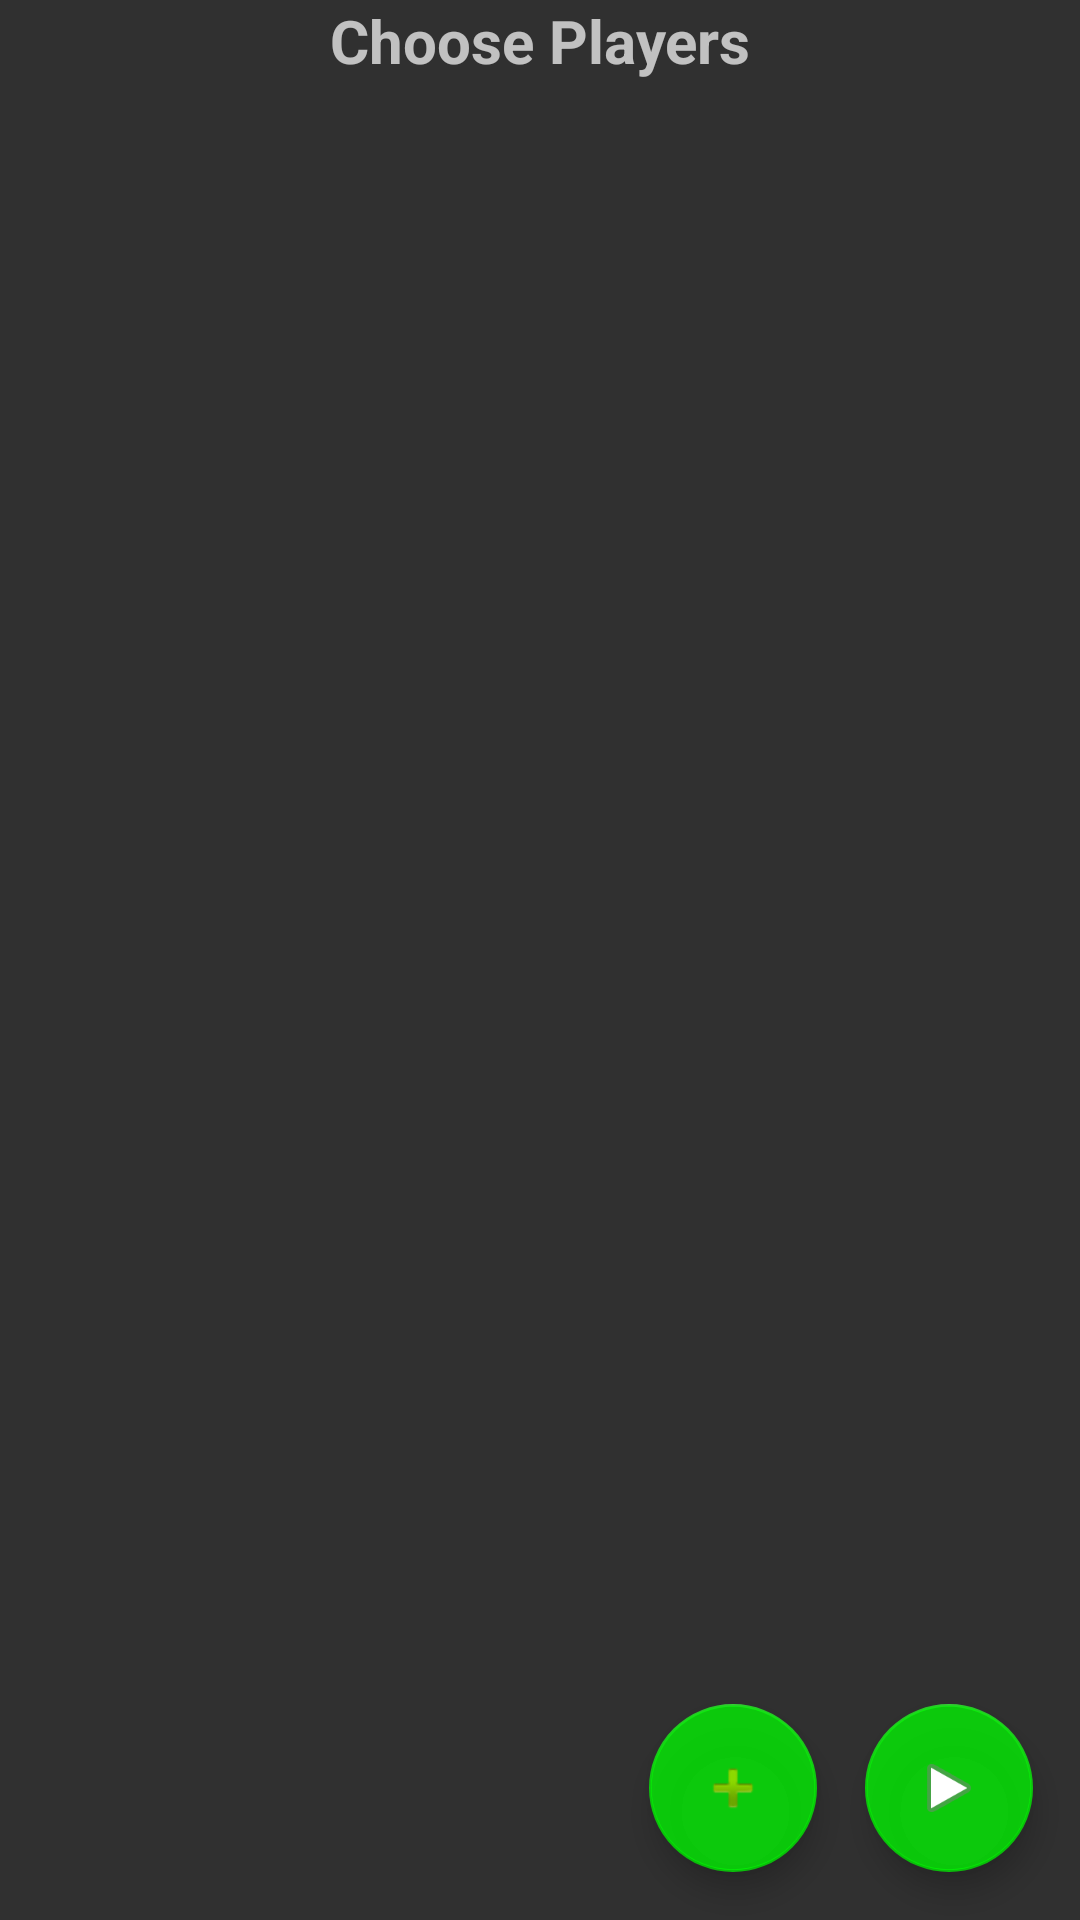

Write the Android layout XML for this screen, with the resource values it uses.
<!-- AndroidManifest.xml: application theme Theme.AppCompat -->
<!-- res/layout/activity_start_course.xml -->
<?xml version="1.0" encoding="utf-8"?>
<RelativeLayout xmlns:android="http://schemas.android.com/apk/res/android"
    xmlns:app="http://schemas.android.com/apk/res-auto"
    xmlns:tools="http://schemas.android.com/tools" android:layout_width="match_parent"
    android:layout_height="match_parent" android:paddingLeft="@dimen/activity_horizontal_margin"
    android:paddingRight="@dimen/activity_horizontal_margin"
    android:paddingTop="@dimen/activity_vertical_margin"
    android:paddingBottom="@dimen/activity_vertical_margin"
    tools:context="com.doublesoft.dgscores.StartCourseActivity">

    <android.support.design.widget.FloatingActionButton
        android:id="@+id/btnAddPlayerPlayCourse"
        android:layout_width="wrap_content"
        android:layout_height="wrap_content"
        android:layout_alignTop="@+id/btnChooseCourse"
        android:layout_toLeftOf="@+id/btnChooseCourse"
        android:layout_toStartOf="@+id/btnChooseCourse"
        android:clickable="true"
        android:src="@android:drawable/ic_input_add" />

    <android.support.design.widget.FloatingActionButton
        android:id="@+id/btnChooseCourse"
        android:layout_width="wrap_content"
        android:layout_height="wrap_content"
        android:layout_alignParentBottom="true"
        android:layout_alignParentRight="true"
        android:layout_alignParentEnd="true"
        android:layout_margin="16dp"
        android:clickable="true"
        android:src="@android:drawable/ic_media_play" />

    <TextView
        android:layout_width="match_parent"
        android:layout_height="wrap_content"
        android:gravity="center"
        android:text="Choose Players"
        android:textAlignment="center"
        android:textSize="20sp"
        android:textStyle="bold"
        android:id="@+id/textView4" />

    <ListView
        android:id="@+id/choose_players_listview"
        android:layout_width="match_parent"
        android:layout_height="match_parent"
        android:layout_below="@+id/textView4"
        android:layout_marginBottom="70dp" />
</RelativeLayout>
<!-- resources referenced by this layout -->
<resources>

</resources>
